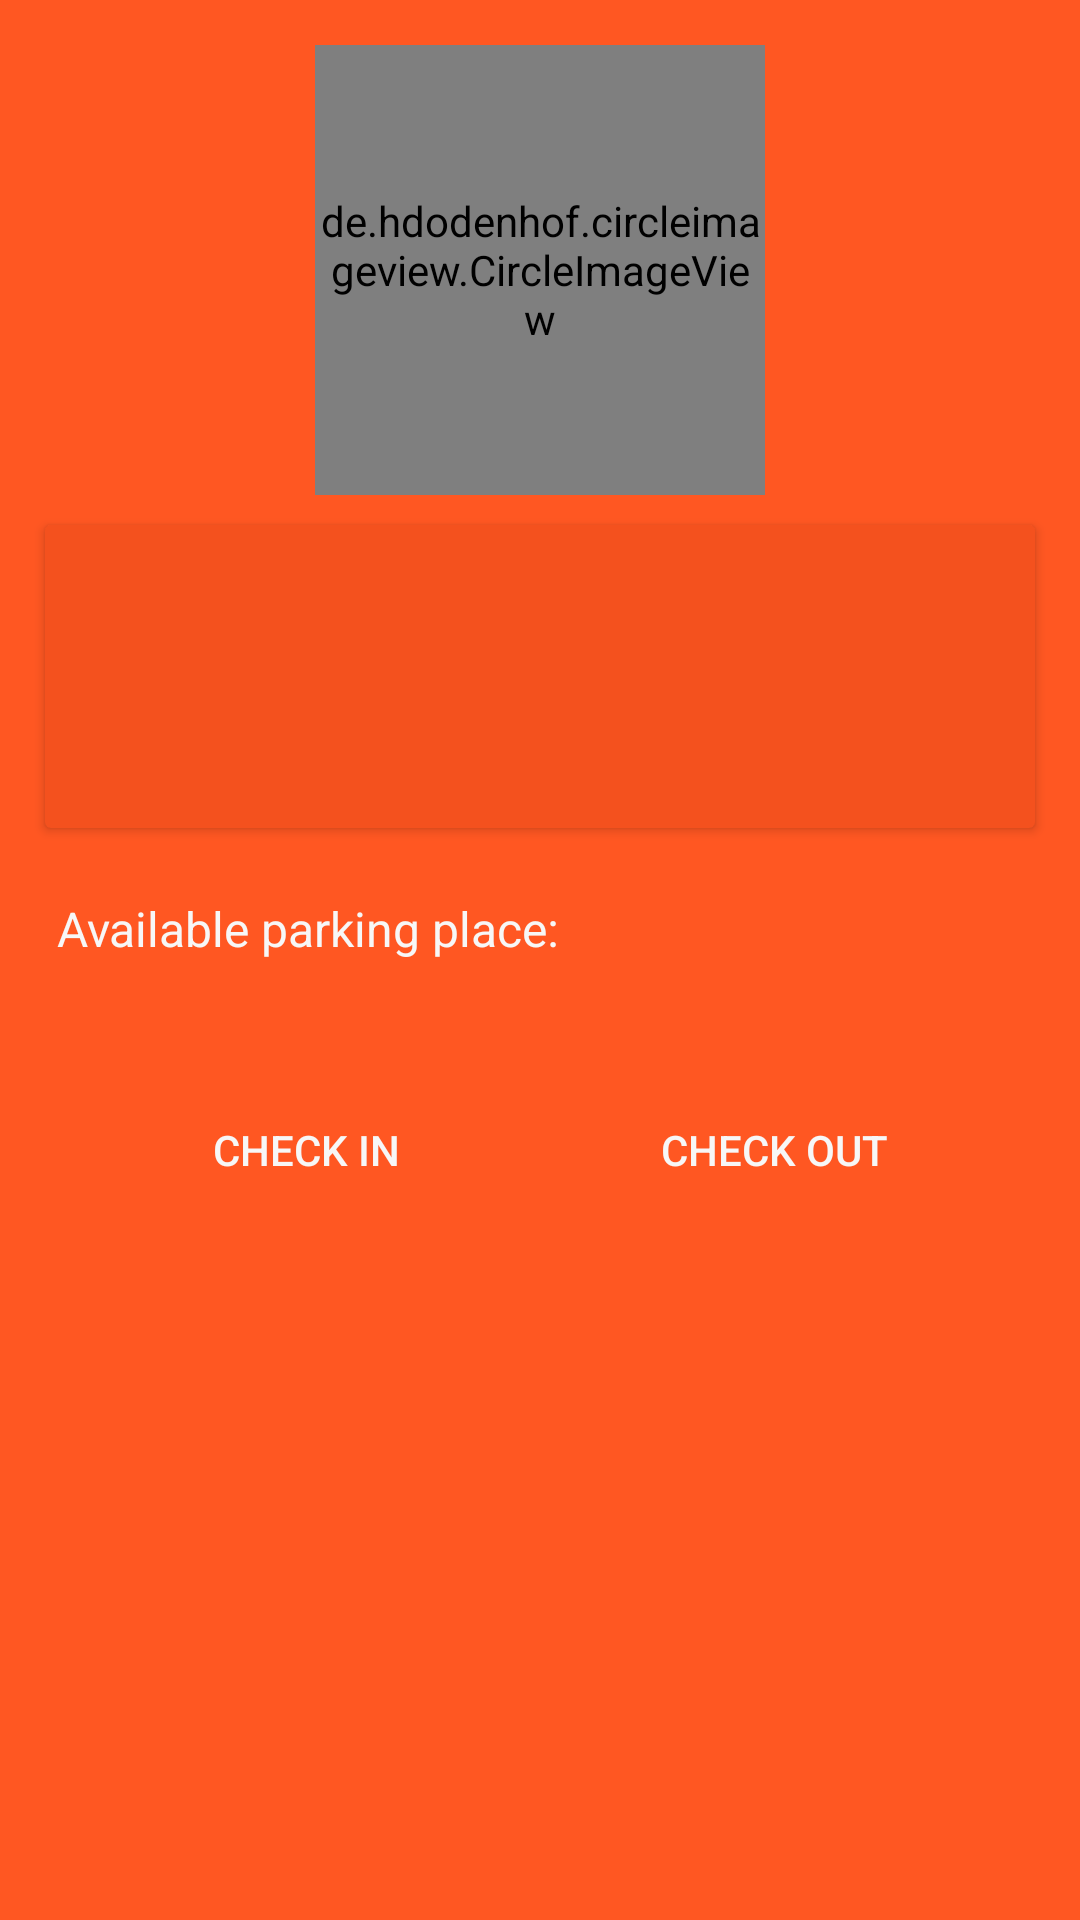

Reconstruct the res/layout file that produces this screen, plus the resources it refers to.
<!-- AndroidManifest.xml: application theme AppTheme -->
<!-- res/layout/activity_parking_details.xml -->
<?xml version="1.0" encoding="utf-8"?>
<ScrollView xmlns:android="http://schemas.android.com/apk/res/android"
    xmlns:app="http://schemas.android.com/apk/res-auto"
    xmlns:tools="http://schemas.android.com/tools"
    android:layout_width="match_parent"
    android:layout_height="match_parent"
    android:background="@color/colorPrimary"
    tools:context=".ParkingDetailsActivity">


    <LinearLayout
        android:layout_width="match_parent"
        android:layout_height="match_parent"
        android:gravity="center_horizontal"
        android:layout_margin="10dp"
        android:orientation="vertical">

        <de.hdodenhof.circleimageview.CircleImageView
            android:layout_width="150dp"
            android:layout_height="150dp"
            android:layout_margin="5dp"
            android:src="@drawable/placeholder"
            android:id="@+id/pd_iamge"/>

        <android.support.v7.widget.CardView
            android:layout_width="match_parent"
            android:layout_margin="5dp"
            app:cardBackgroundColor="@color/colorPrimaryDark"
            android:layout_height="wrap_content">

            <LinearLayout
                android:layout_width="match_parent"
                android:layout_height="match_parent"
                android:layout_margin="7dp"
                android:padding="5dp"
                android:orientation="vertical">

                <TextView
                    android:layout_width="match_parent"
                    android:layout_height="wrap_content"
                    android:text=""
                    android:textSize="20dp"
                    android:textColor="@color/colorAccent"
                    android:layout_margin="2dp"
                    android:id="@+id/pd_name"/>

                <TextView
                    android:layout_width="match_parent"
                    android:layout_height="wrap_content"
                    android:text=""
                    android:textColor="@color/white"
                    android:layout_margin="2dp"
                    android:id="@+id/pd_place"/>


                <TextView
                    android:layout_width="match_parent"
                    android:layout_height="wrap_content"
                    android:layout_margin="2dp"
                    android:textColor="@color/white"
                    android:id="@+id/pd_total"
                    android:text=""/>


            </LinearLayout>


        </android.support.v7.widget.CardView>

        <LinearLayout
            android:layout_width="match_parent"
            android:layout_height="wrap_content"
            android:layout_margin="7dp"
            android:padding="2dp"
            android:orientation="horizontal">

            <TextView
                android:layout_width="wrap_content"
                android:layout_height="wrap_content"
                android:text="Available parking place: "
                android:textColor="@color/white"
                android:textSize="16dp"
                />

            <TextView
                android:layout_width="wrap_content"
                android:layout_height="wrap_content"
                android:layout_margin="5dp"
                android:textSize="24dp"
                android:id="@+id/pd_park"
                android:textColor="@color/colorAccent"
                android:text=""
                android:gravity="left"/>
        </LinearLayout>

        <LinearLayout
            android:layout_width="match_parent"
            android:layout_height="wrap_content"
            android:layout_margin="5dp"
            android:padding="10dp"
            android:layout_marginTop="10dp"
            android:gravity="center"
            android:orientation="horizontal">


            <Button
                android:id="@+id/pd_check_in"
                android:layout_width="150dp"
                android:layout_height="wrap_content"
                android:textColor="@color/white"
                android:layout_margin="3dp"
                android:background="@drawable/button_background"
                android:visibility="visible"
                android:text="Check in" />

            <Button
                android:layout_width="150dp"
                android:layout_height="wrap_content"
                android:id="@+id/pd_check_out"
                android:visibility="visible"
                android:layout_margin="3dp"
                android:textColor="@color/white"
                android:background="@drawable/button_background"
                android:text="Check out"/>


        </LinearLayout>


    </LinearLayout>



</ScrollView>
<!-- resources referenced by this layout -->
<resources>
  <color name="colorAccent">#FF3E3E3E</color>
  <color name="colorPrimary">#ff5722</color>
  <color name="colorPrimaryDark">#f4511e</color>
  <color name="white">#F7F7F7</color>
  <style name="AppTheme" parent="Theme.AppCompat.Light.DarkActionBar">
          
          <item name="colorPrimary">@color/colorPrimary</item>
          <item name="colorPrimaryDark">@color/colorPrimaryDark</item>
          <item name="colorAccent">@color/colorAccent</item>
      </style>
</resources>
